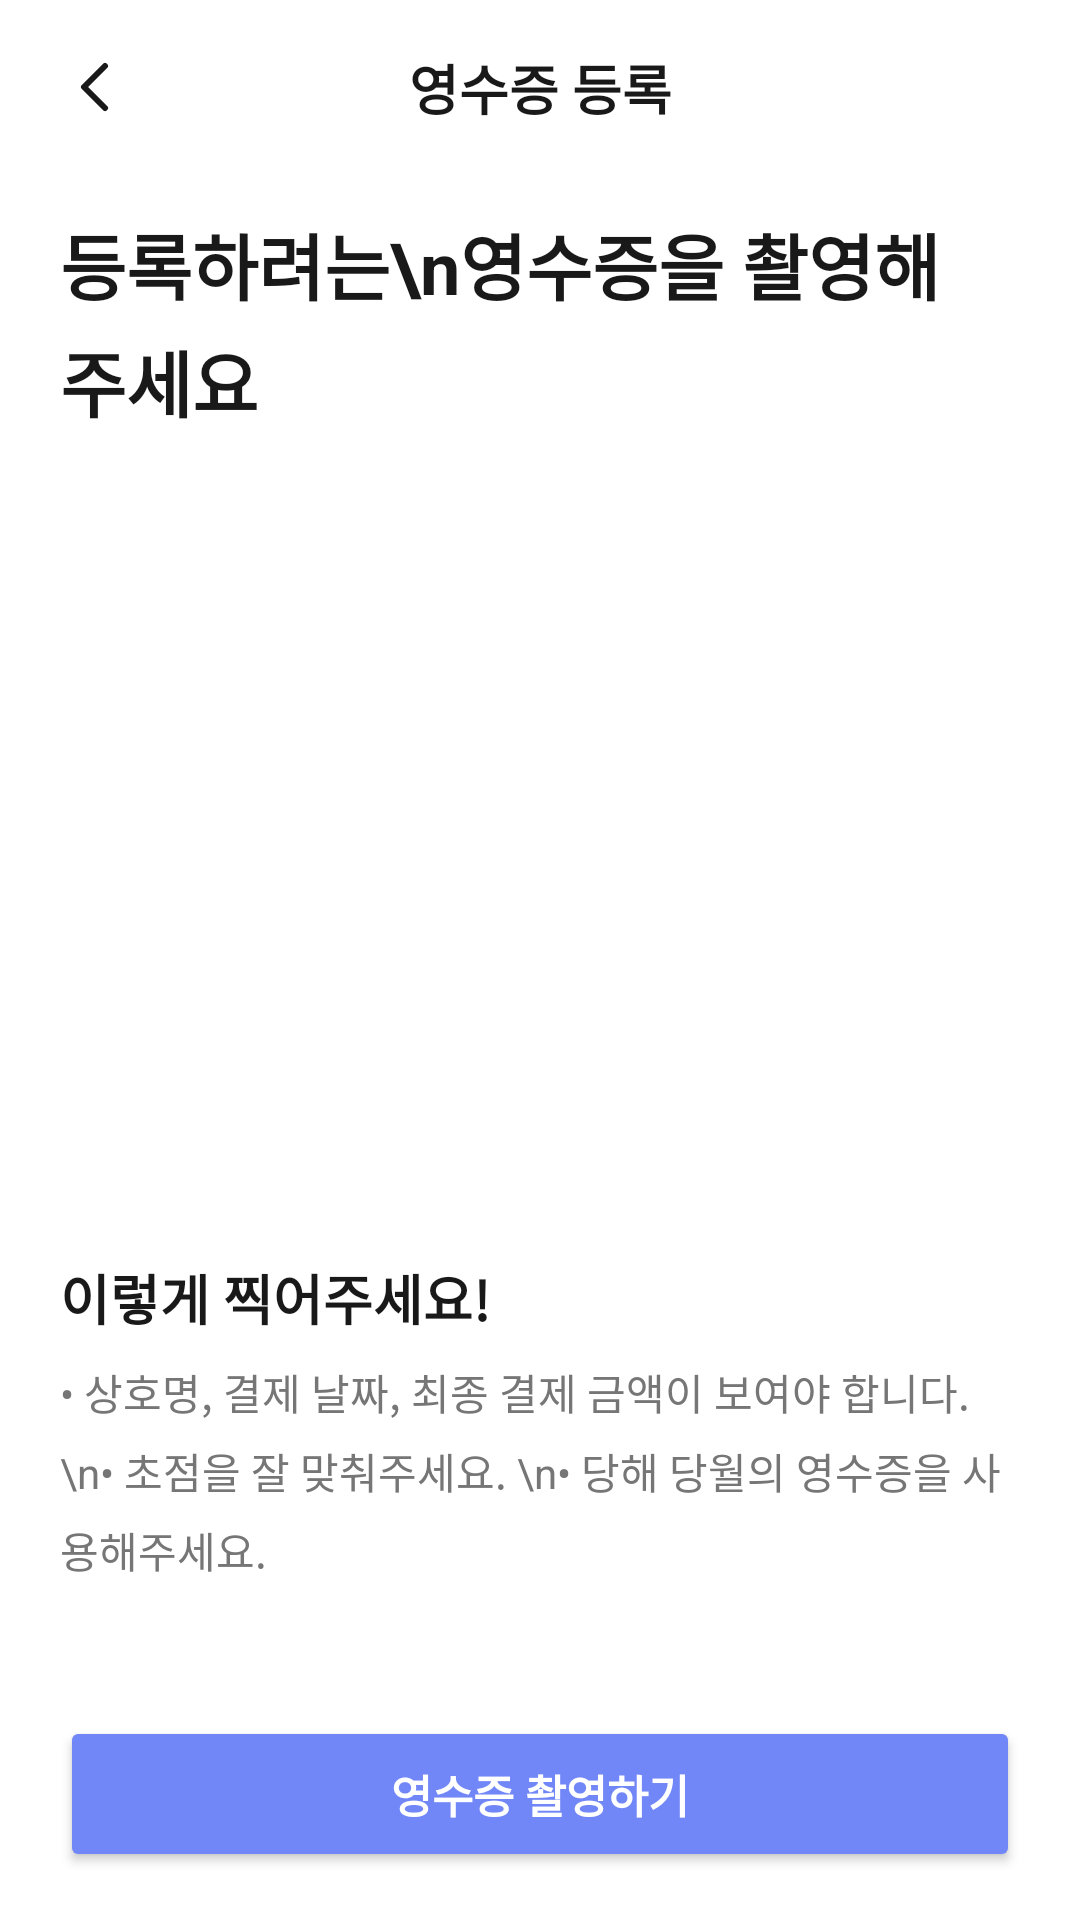

Reconstruct the res/layout file that produces this screen, plus the resources it refers to.
<!-- AndroidManifest.xml: application theme Theme.SseunMat -->
<!-- res/layout/activity_receipt_scan.xml -->
<?xml version="1.0" encoding="utf-8"?>
<androidx.constraintlayout.widget.ConstraintLayout xmlns:android="http://schemas.android.com/apk/res/android"
    xmlns:app="http://schemas.android.com/apk/res-auto"
    xmlns:tools="http://schemas.android.com/tools"
    android:id="@+id/main"
    android:layout_width="match_parent"
    android:layout_height="match_parent"
    android:background="@color/white"
    tools:context=".ui.write.ReceiptScanActivity">

    
    <LinearLayout
        android:id="@+id/layout_camera_guide"
        android:layout_width="0dp"
        android:layout_height="0dp"
        android:orientation="vertical"
        android:paddingHorizontal="@dimen/spacing_medium"
        android:paddingVertical="@dimen/spacing_small"
        android:visibility="visible"
        app:layout_constraintBottom_toBottomOf="parent"
        app:layout_constraintEnd_toEndOf="parent"
        app:layout_constraintStart_toStartOf="parent"
        app:layout_constraintTop_toTopOf="parent">

        
        <LinearLayout
            android:layout_width="match_parent"
            android:layout_height="wrap_content"
            android:gravity="center_vertical"
            android:paddingVertical="@dimen/spacing_small">

            <ImageView
                android:id="@+id/btn_back"
                android:layout_width="24dp"
                android:layout_height="24dp"
                android:contentDescription="뒤로가기"
                android:src="@drawable/ic_custom_revert"
                app:tint="@color/text_black" />

            <TextView
                android:layout_width="0dp"
                android:layout_height="wrap_content"
                android:layout_weight="1"
                android:gravity="center"
                android:text="영수증 등록"
                android:textColor="@color/text_black"
                android:textSize="@dimen/text_size_title"
                android:textStyle="bold" />

            
            <View
                android:layout_width="24dp"
                android:layout_height="24dp" />
        </LinearLayout>

        
        <TextView
            android:layout_width="wrap_content"
            android:layout_height="wrap_content"
            android:layout_marginTop="@dimen/spacing_medium"
            android:lineSpacingExtra="4dp"
            android:text="등록하려는\n영수증을 촬영해 주세요"
            android:textColor="@color/text_black"
            android:textSize="@dimen/text_size_header"
            android:textStyle="bold" />

        
        <androidx.cardview.widget.CardView
            android:layout_width="match_parent"
            android:layout_height="220dp"
            android:layout_marginTop="@dimen/spacing_medium"
            app:cardCornerRadius="@dimen/card_corner_radius"
            app:cardElevation="0dp">

            <ImageView
                android:id="@+id/v_camera_preview"
                android:layout_width="match_parent"
                android:layout_height="match_parent"
                android:contentDescription="영수증 촬영 예시"
                android:scaleType="centerCrop"
                android:src="@drawable/img_receipt_preview" />
        </androidx.cardview.widget.CardView>

        
        <TextView
            android:layout_width="wrap_content"
            android:layout_height="wrap_content"
            android:layout_marginTop="@dimen/spacing_large"
            android:text="이렇게 찍어주세요!"
            android:textColor="@color/text_black"
            android:textSize="@dimen/text_size_title"
            android:textStyle="bold" />

        <TextView
            android:layout_width="wrap_content"
            android:layout_height="wrap_content"
            android:layout_marginTop="@dimen/spacing_small"
            android:lineSpacingExtra="6dp"
            android:text="• 상호명, 결제 날짜, 최종 결제 금액이 보여야 합니다. \n• 초점을 잘 맞춰주세요. \n• 당해 당월의 영수증을 사용해주세요."
            android:textColor="@color/text_gray"
            android:textSize="@dimen/text_size_body" />

        
        <View
            android:layout_width="match_parent"
            android:layout_height="0dp"
            android:layout_weight="1" />

        
        <Button
            android:id="@+id/btn_receipt_capture"
            android:layout_width="match_parent"
            android:layout_height="@dimen/btn_height_primary"
            android:layout_marginBottom="@dimen/spacing_small"
            android:backgroundTint="@color/main_purple"
            android:text="영수증 촬영하기"
            android:textColor="@color/white"
            android:textSize="@dimen/text_size_subtitle"
            android:textStyle="bold"
            app:cornerRadius="@dimen/input_corner_radius" />
    </LinearLayout>

    
    <LinearLayout
        android:id="@+id/layout_analysis_loading"
        android:layout_width="0dp"
        android:layout_height="0dp"
        android:background="@color/white"
        android:gravity="center"
        android:orientation="vertical"
        android:padding="@dimen/spacing_medium"
        android:visibility="gone"
        app:layout_constraintBottom_toBottomOf="parent"
        app:layout_constraintEnd_toEndOf="parent"
        app:layout_constraintStart_toStartOf="parent"
        app:layout_constraintTop_toTopOf="parent">

        <ProgressBar
            android:layout_width="48dp"
            android:layout_height="48dp"
            android:indeterminateTint="@color/main_purple" />

        <TextView
            android:layout_width="wrap_content"
            android:layout_height="wrap_content"
            android:layout_marginTop="@dimen/spacing_large"
            android:text="영수증 정보를 읽고 있어요"
            android:textColor="@color/text_black"
            android:textSize="@dimen/text_size_header"
            android:textStyle="bold" />

        <TextView
            android:layout_width="wrap_content"
            android:layout_height="wrap_content"
            android:layout_marginTop="@dimen/spacing_small"
            android:text="상호명, 결제 날짜, 최종 결제 금액을 분석 중이에요"
            android:textColor="@color/text_gray"
            android:textSize="@dimen/text_size_body" />

    </LinearLayout>

</androidx.constraintlayout.widget.ConstraintLayout>
<!-- resources referenced by this layout -->
<resources>
  <color name="main_purple">#7186F7</color>
  <color name="text_black">#191919</color>
  <color name="text_gray">#767676</color>
  <color name="white">#FFFFFFFF</color>
  <dimen name="btn_height_primary">52dp</dimen>
  <dimen name="card_corner_radius">12dp</dimen>
  <dimen name="input_corner_radius">8dp</dimen>
  <dimen name="spacing_large">35dp</dimen>
  <dimen name="spacing_medium">20dp</dimen>
  <dimen name="spacing_small">8dp</dimen>
  <dimen name="text_size_body">14sp</dimen>
  <dimen name="text_size_header">24sp</dimen>
  <dimen name="text_size_subtitle">15sp</dimen>
  <dimen name="text_size_title">18sp</dimen>
  <!-- drawable ic_custom_revert (drawable) -->
  <vector xmlns:android="http://schemas.android.com/apk/res/android"
      android:width="24dp"
      android:height="24dp"
      android:viewportWidth="24"
      android:viewportHeight="24">
    <path
        android:pathData="M15,19L8,12L15,5"
        android:strokeLineJoin="round"
        android:strokeWidth="2"
        android:fillColor="#00000000"
        android:strokeColor="#18191B"
        android:strokeLineCap="round"/>
  </vector>
  <style name="Theme.SseunMat" parent="Base.Theme.SseunMat" />
  <style name="Base.Theme.SseunMat" parent="Theme.Material3.DayNight.NoActionBar">
          
          <item name="colorPrimary">@color/main_purple</item>
          <item name="colorOnPrimary">@color/white</item>
  
          
          <item name="android:statusBarColor">@color/white</item>
          <item name="android:windowLightStatusBar">true</item>
          <item name="android:windowBackground">@color/white</item>
      </style>
</resources>
